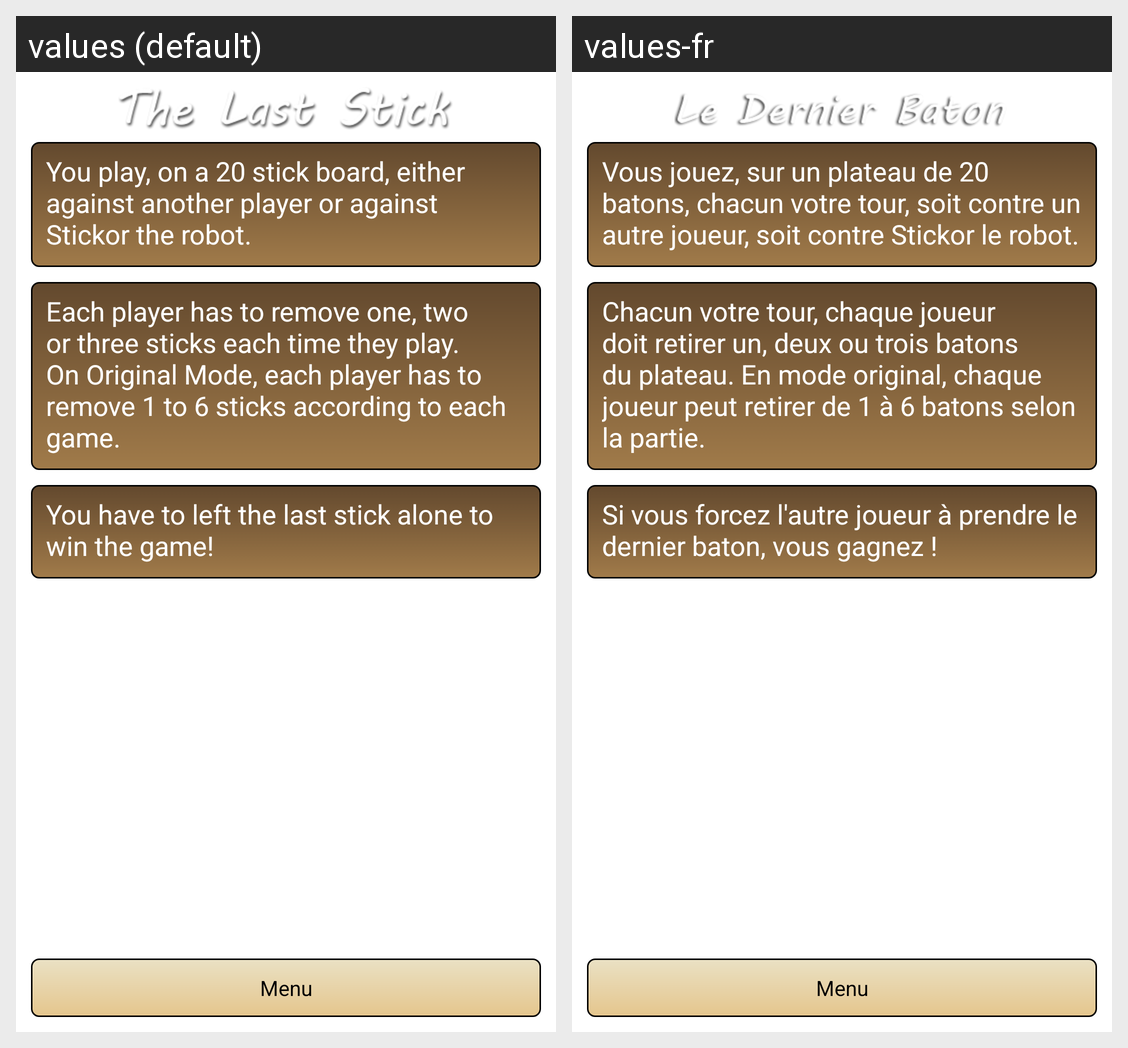

Strings drawn on this Android screen and how each of the app's shown locales translates them:
Android screen res/layout/activity_rules.xml rendered under 2 locales, left to right: values (default), values-fr. Device: Nexus 5 (rendered at 1080×1920; each locale shown at half size, 540×960, under a caption strip naming it); theme FullscreenTheme.
Strings drawn on this screen, with the default value and each locale's value (text and hints the layout hard-codes, and strings that could not be matched under every locale, appear in the picture but are not listed):

menu
  values: Menu
  values-fr: Menu

rule1
  values: You play, on a 20 stick board, either against another player or against Stickor the robot.
  values-fr: Vous jouez, sur un plateau de 20 batons, chacun votre tour, soit contre un autre joueur, soit contre Stickor le robot.

rule2
  values: Each player has to remove one, two or three sticks each time they play. On Original Mode, each player has to remove 1 to 6 sticks according to each game.
  values-fr: Chacun votre tour, chaque joueur doit retirer un, deux ou trois batons du plateau. En mode original, chaque joueur peut retirer de 1 à 6 batons selon la partie.

rule3
  values: You have to left the last stick alone to win the game!
  values-fr: Si vous forcez l'autre joueur à prendre le dernier baton, vous gagnez !
